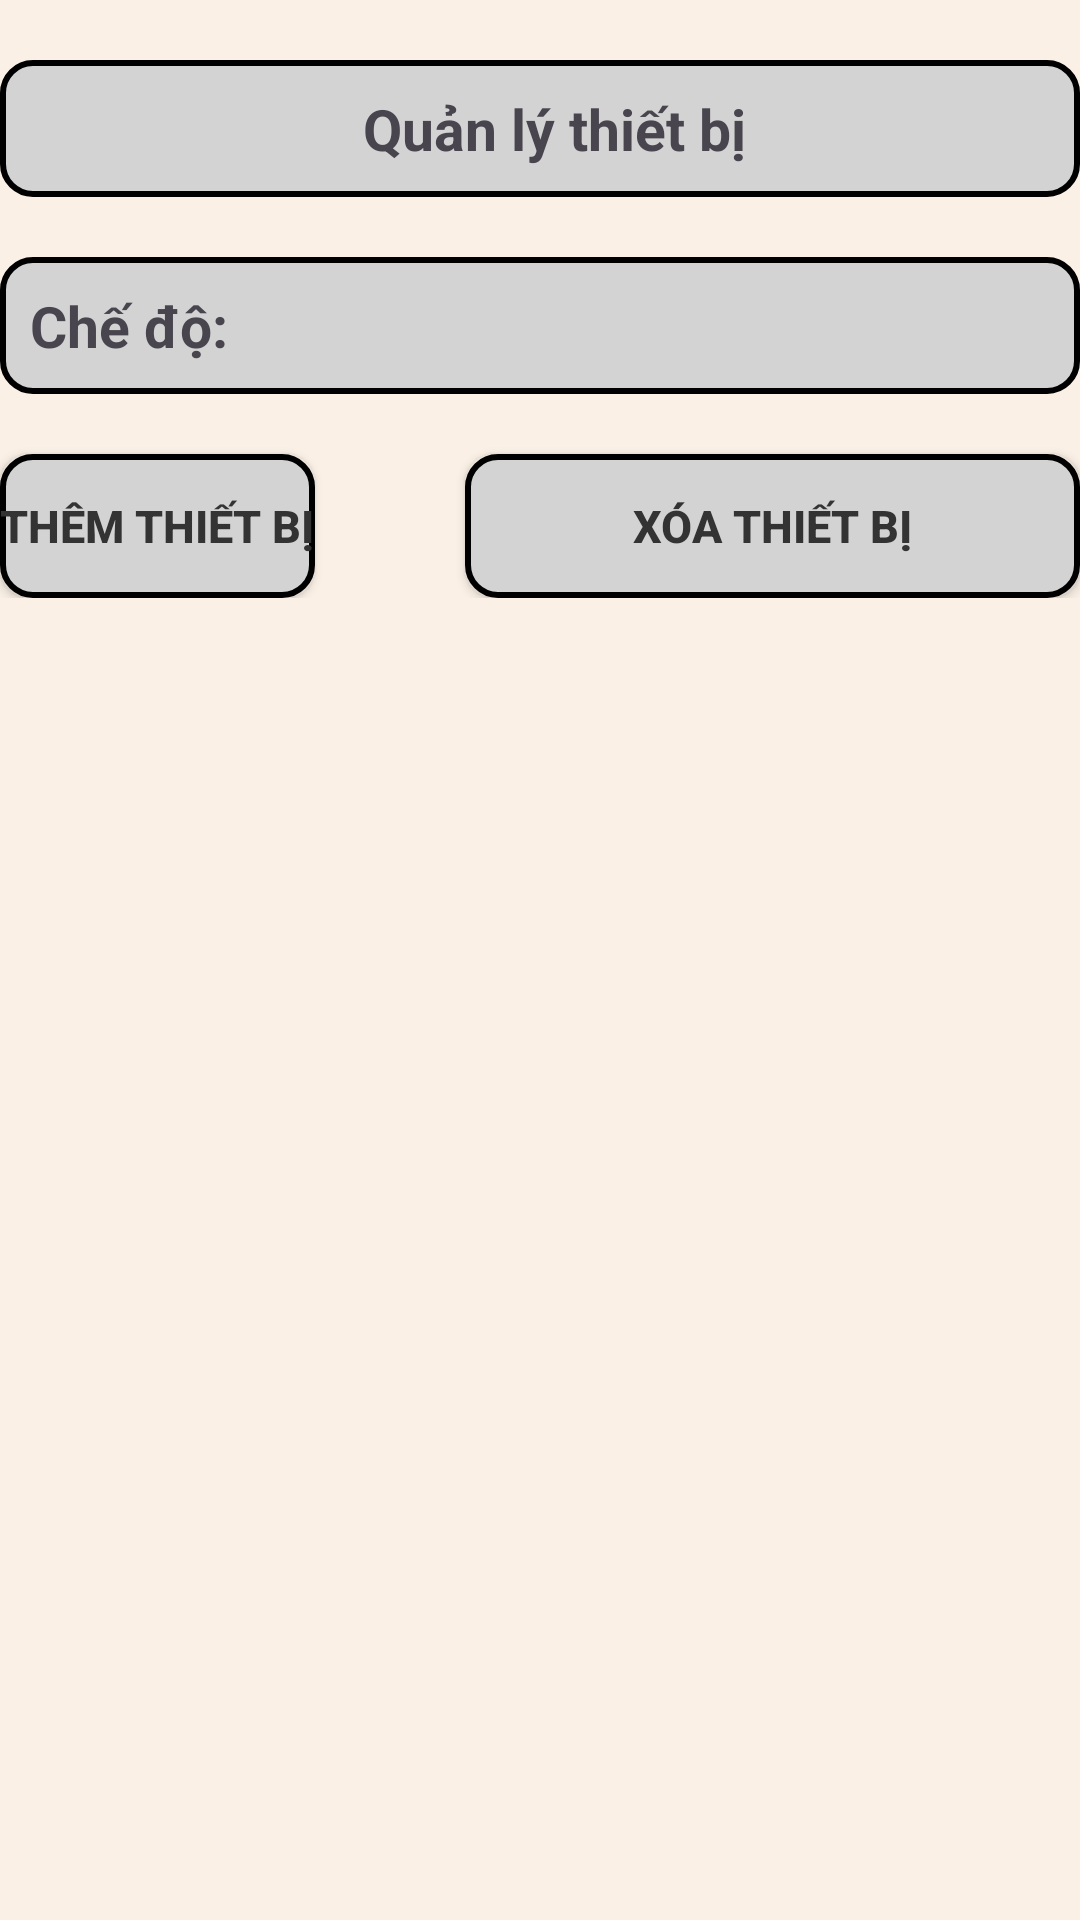

Layout XML and referenced resources for this Android screen:
<!-- AndroidManifest.xml: application theme Theme.SmartHome -->
<!-- res/layout/activity_quan_ly_thiet_bi.xml -->
<?xml version="1.0" encoding="utf-8"?>
<LinearLayout xmlns:android="http://schemas.android.com/apk/res/android"
    android:layout_width="match_parent"
    android:layout_height="match_parent"
    xmlns:app="http://schemas.android.com/apk/res-auto"
    android:background="#FAF0E6"
    android:orientation="vertical">

    <LinearLayout
        android:id="@+id/linearLayout01"
        android:layout_width="match_parent"
        android:layout_height="wrap_content"
        android:layout_marginTop="20dp"
        android:background="@drawable/relative_background_profile"
        android:gravity="center_vertical"
        android:orientation="horizontal">

        <ImageView
            android:id="@+id/backBtnQuanLy"
            android:layout_width="51dp"
            android:layout_height="45dp"
            android:background="@drawable/back"
            android:clickable="true"
            android:focusable="true" />

        <TextView
            android:id="@+id/Textview1"
            android:layout_width="wrap_content"
            android:layout_height="wrap_content"
            android:layout_marginLeft="60dp"
            android:padding="10dp"
            android:text="@string/quan_ly_room"
            android:textSize="19sp"
            android:textStyle="bold" />

    </LinearLayout>

    <ScrollView
        android:id="@+id/scrollView"
        android:layout_width="match_parent"
        android:layout_height="wrap_content">

        
        <LinearLayout
            android:layout_width="match_parent"
            android:layout_height="wrap_content"
            android:orientation="vertical">

            <LinearLayout
                android:id="@+id/linearLayout01"
                android:layout_width="match_parent"
                android:layout_height="wrap_content"
                android:layout_marginTop="20dp"
                android:background="@drawable/relative_background_profile"
                android:gravity="center_vertical"
                android:orientation="horizontal">


                <TextView
                    android:id="@+id/Textview2"
                    android:layout_width="110dp"
                    android:layout_height="wrap_content"
                    android:padding="10dp"
                    android:text="@string/delete_mode"
                    android:textSize="19sp"
                    android:textStyle="bold" />

                <TextView
                    android:id="@+id/DeleteMode"
                    android:layout_width="match_parent"
                    android:layout_height="wrap_content"
                    android:padding="10dp"
                    android:text=""
                    android:textSize="18sp"
                    android:textStyle="bold" />

            </LinearLayout>

            <LinearLayout
                android:layout_width="match_parent"
                android:layout_height="wrap_content"
                android:orientation="horizontal">

                <Button
                    android:id="@+id/btnCreate"
                    android:layout_width="wrap_content"
                    android:layout_height="wrap_content"
                    android:layout_alignParentEnd="true"
                    android:layout_marginTop="20dp"
                    android:background="@drawable/relative_background_profile"
                    android:text="@string/them_thiet_bi"
                    android:textColor="@color/little_black"
                    android:textSize="15dp"
                    android:textStyle="bold"
                    app:backgroundTint="@null" />

                <Button
                    android:id="@+id/btnDelete"
                    android:layout_width="match_parent"
                    android:layout_height="match_parent"
                    android:layout_alignParentEnd="true"
                    android:layout_marginLeft="50dp"
                    android:layout_marginTop="20dp"
                    android:background="@drawable/relative_background_profile"
                    android:text="@string/xoa_thiet_bi"
                    android:textColor="@color/little_black"
                    android:textSize="15dp"
                    android:textStyle="bold"
                    app:backgroundTint="@null" />
            </LinearLayout>


            <androidx.recyclerview.widget.RecyclerView
                android:id="@+id/recyclerView"
                android:layout_width="match_parent"
                android:layout_height="wrap_content"
                android:layout_marginTop="8dp"
                android:nestedScrollingEnabled="false" />

        </LinearLayout>
    </ScrollView>
</LinearLayout>
<!-- resources referenced by this layout -->
<resources>
  <color name="little_black">#333333</color>
  <!-- drawable relative_background_profile (drawable) -->
  <shape xmlns:android="http://schemas.android.com/apk/res/android"
      android:shape="rectangle">
  
      <gradient
          android:startColor="@color/little_grey"
          android:endColor="@color/little_grey"
          android:type="linear" />
  
      <corners android:radius="10dp" />
  
      <stroke
          android:width="2dp"
          android:color="@color/black" />
  </shape>
  <string name="delete_mode">Chế độ:</string>
  <string name="quan_ly_room">Quản lý thiết bị</string>
  <string name="them_thiet_bi">Thêm thiết bị</string>
  <string name="xoa_thiet_bi">Xóa thiết bị</string>
  <style name="Theme.SmartHome" parent="Base.Theme.SmartHome" />
  <color name="little_grey">#D3D3D3</color>
  <color name="black">#FF000000</color>
  <style name="Base.Theme.SmartHome" parent="Theme.Material3.Light.NoActionBar">
      </style>
</resources>
